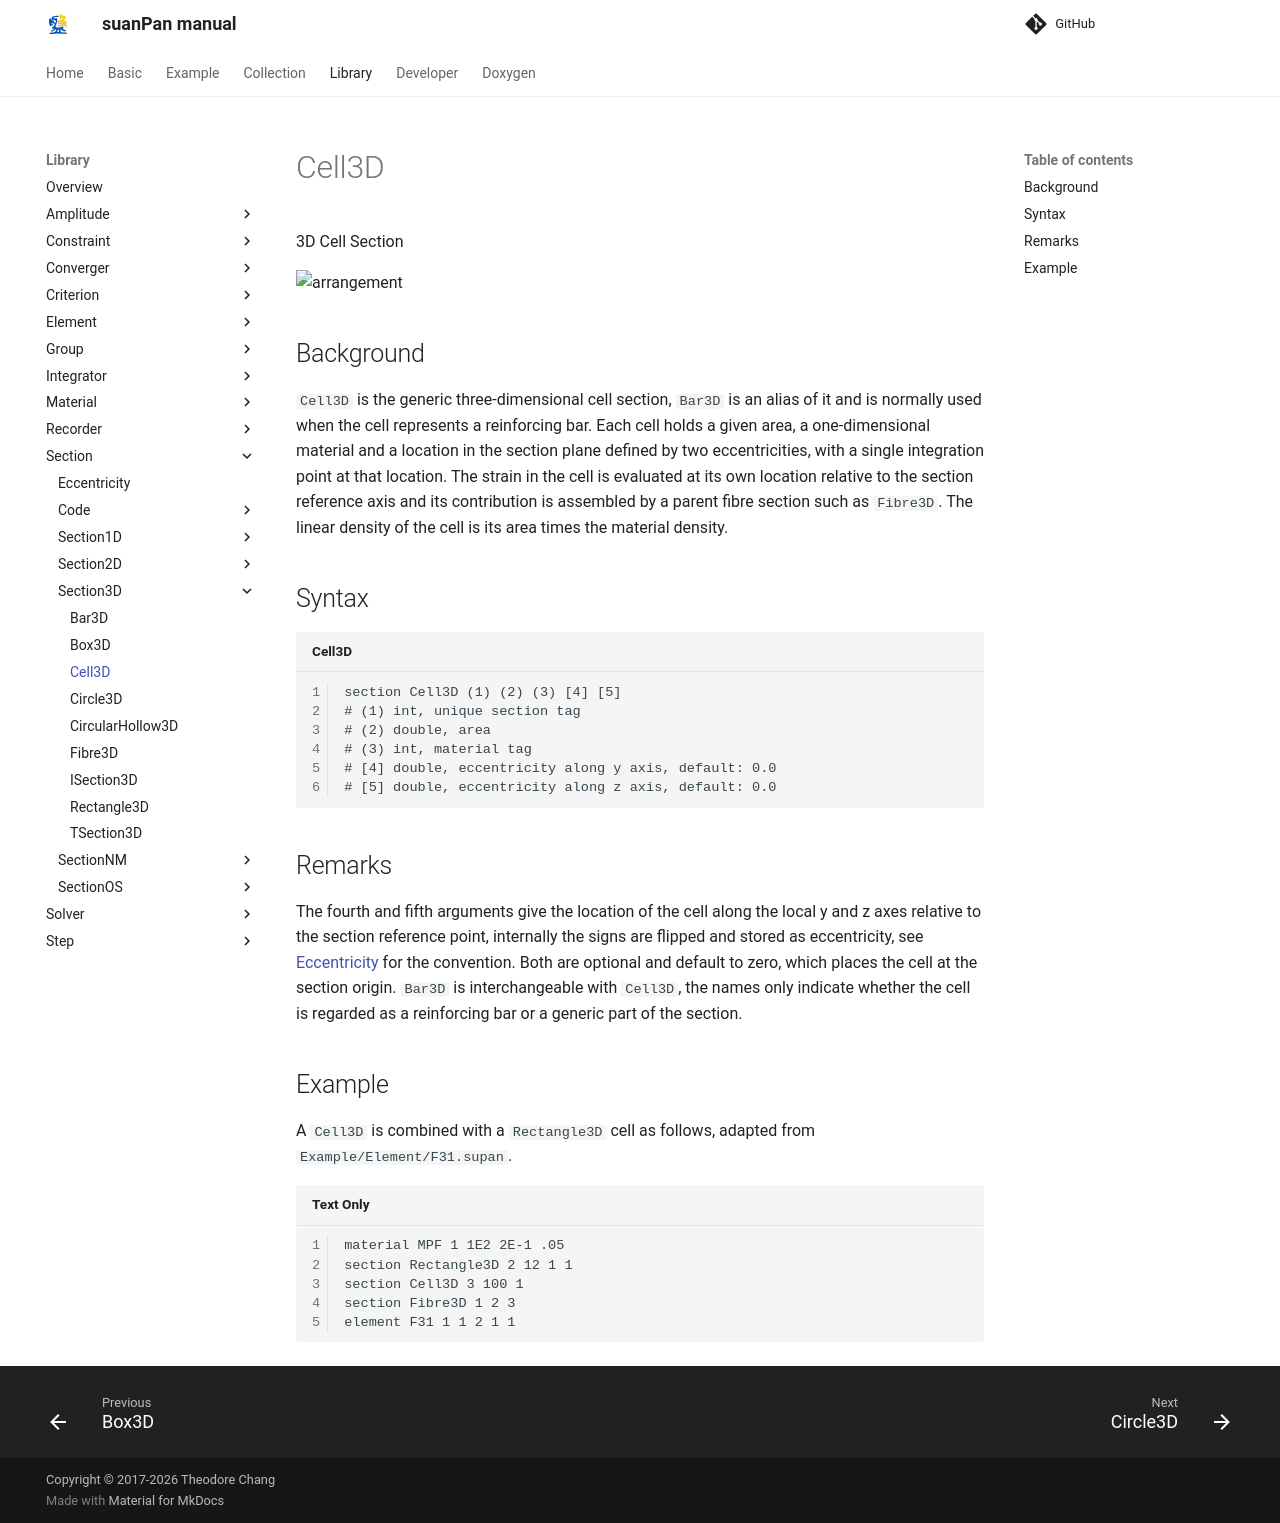

repository: TLCFEM/suanPan-manual · page: 4.4/Library/Section/Section3D/Cell3D/index.html · generator: mkdocs

# Cell3D

3D Cell Section

![arrangement](PIC/Cell.svg)

## Background

`Cell3D` is the generic three-dimensional cell section, `Bar3D` is an alias of it and is normally used when the cell represents a reinforcing bar.
Each cell holds a given area, a one-dimensional material and a location in the section plane defined by two eccentricities, with a single integration point at that location.
The strain in the cell is evaluated at its own location relative to the section reference axis and its contribution is assembled by a parent fibre section such as `Fibre3D`.
The linear density of the cell is its area times the material density.

## Syntax

```text title="Cell3D"
section Cell3D (1) (2) (3) [4] [5]
# (1) int, unique section tag
# (2) double, area
# (3) int, material tag
# [4] double, eccentricity along y axis, default: 0.0
# [5] double, eccentricity along z axis, default: 0.0
```

## Remarks

The fourth and fifth arguments give the location of the cell along the local y and z axes relative to the section reference point, internally the signs are flipped and stored as eccentricity, see [Eccentricity](../Eccentricity.md) for the convention.
Both are optional and default to zero, which places the cell at the section origin.
`Bar3D` is interchangeable with `Cell3D`, the names only indicate whether the cell is regarded as a reinforcing bar or a generic part of the section.

## Example

A `Cell3D` is combined with a `Rectangle3D` cell as follows, adapted from `Example/Element/F31.supan`.

```text
material MPF 1 1E2 2E-1 .05
section Rectangle3D 2 12 1 1
section Cell3D 3 100 1
section Fibre3D 1 2 3
element F31 1 1 2 1 1
```
